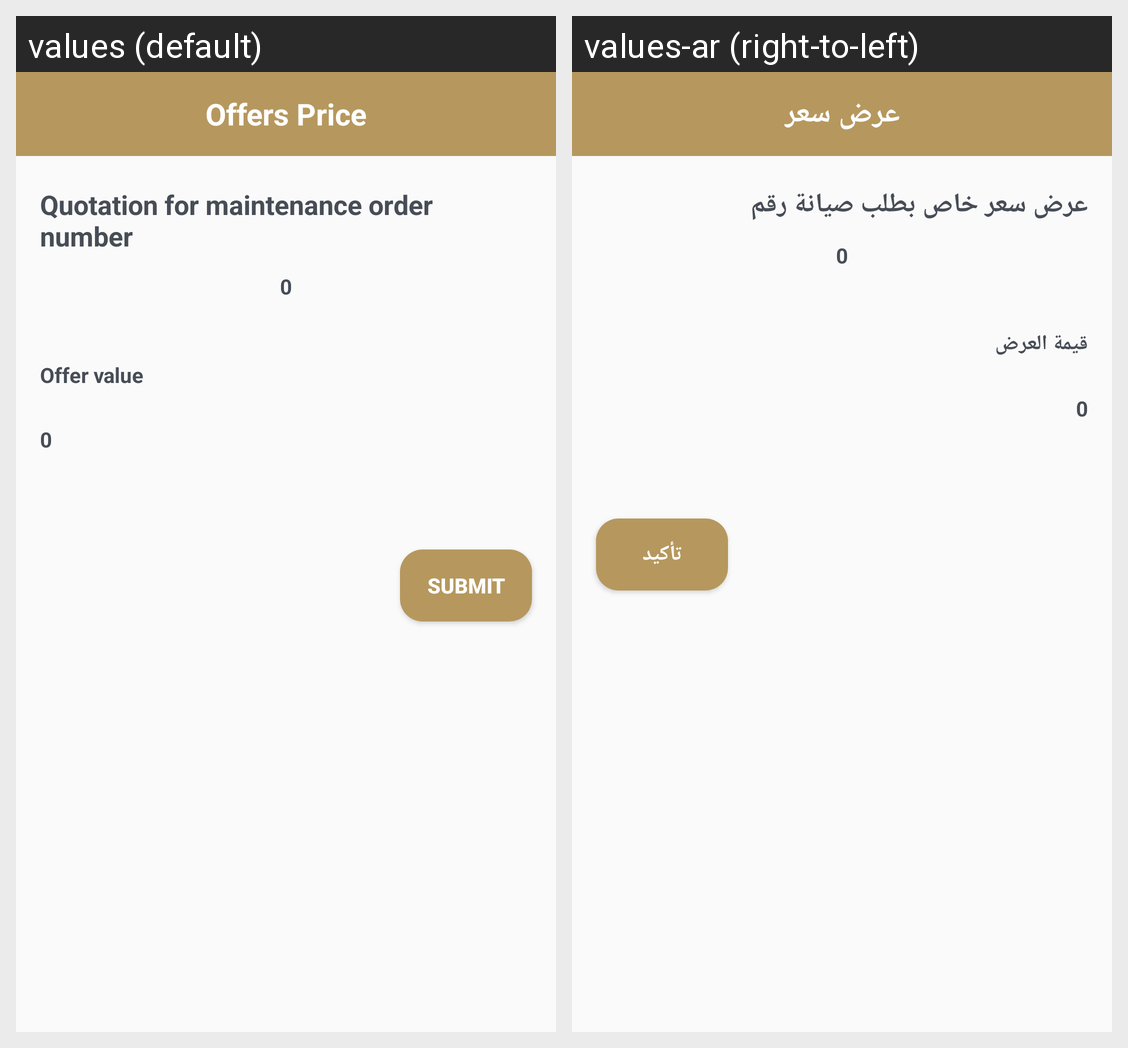

For this localized Android screen grid, give each drawn string resource with its value in every locale shown.
Android screen res/layout/activity_approval_offers_price.xml rendered under 2 locales, left to right: values (default), values-ar (right-to-left). Device: Nexus 5 (rendered at 1080×1920; each locale shown at half size, 540×960, under a caption strip naming it); theme AppTheme.NoActionBar.
Strings drawn on this screen, with the default value and each locale's value (text and hints the layout hard-codes, and strings that could not be matched under every locale, appear in the picture but are not listed):

Approval_text_title
  values: Offers Price
  values-ar: عرض سعر

Approval_text_detail
  values: Quotation for maintenance order number
  values-ar: عرض سعر خاص بطلب صيانة رقم

Approval_Offer_value
  values: Offer value
  values-ar: قيمة العرض

Approval_buSubmit
  values: Submit
  values-ar: تأكيد
